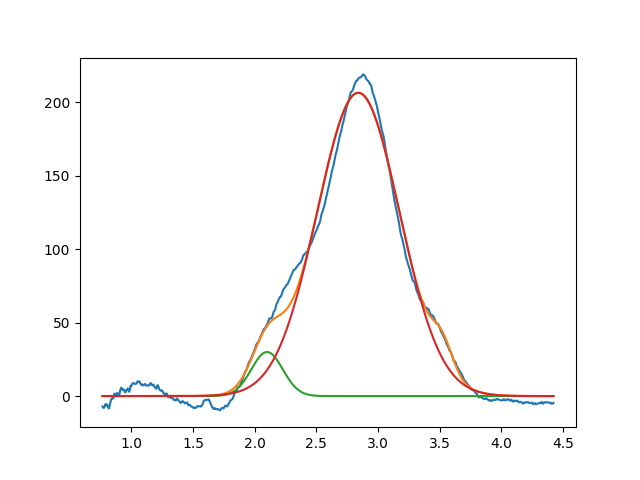

The table this chart was drawn from, first rows:
2.099999999999999645e+00, 2.999999999999999645e+01, 2.999999999999999334e-01, 9.999999999999998890e-01
2.839832409780956635e+00, 2.064825154800121823e+02, 7.863782287537237625e-01, 9.999999996457989981e-01
3.521726145913797179e+00, 1.825322513329819429e+01, 1.999999999999999833e-01, 9.999999999999998890e-01
